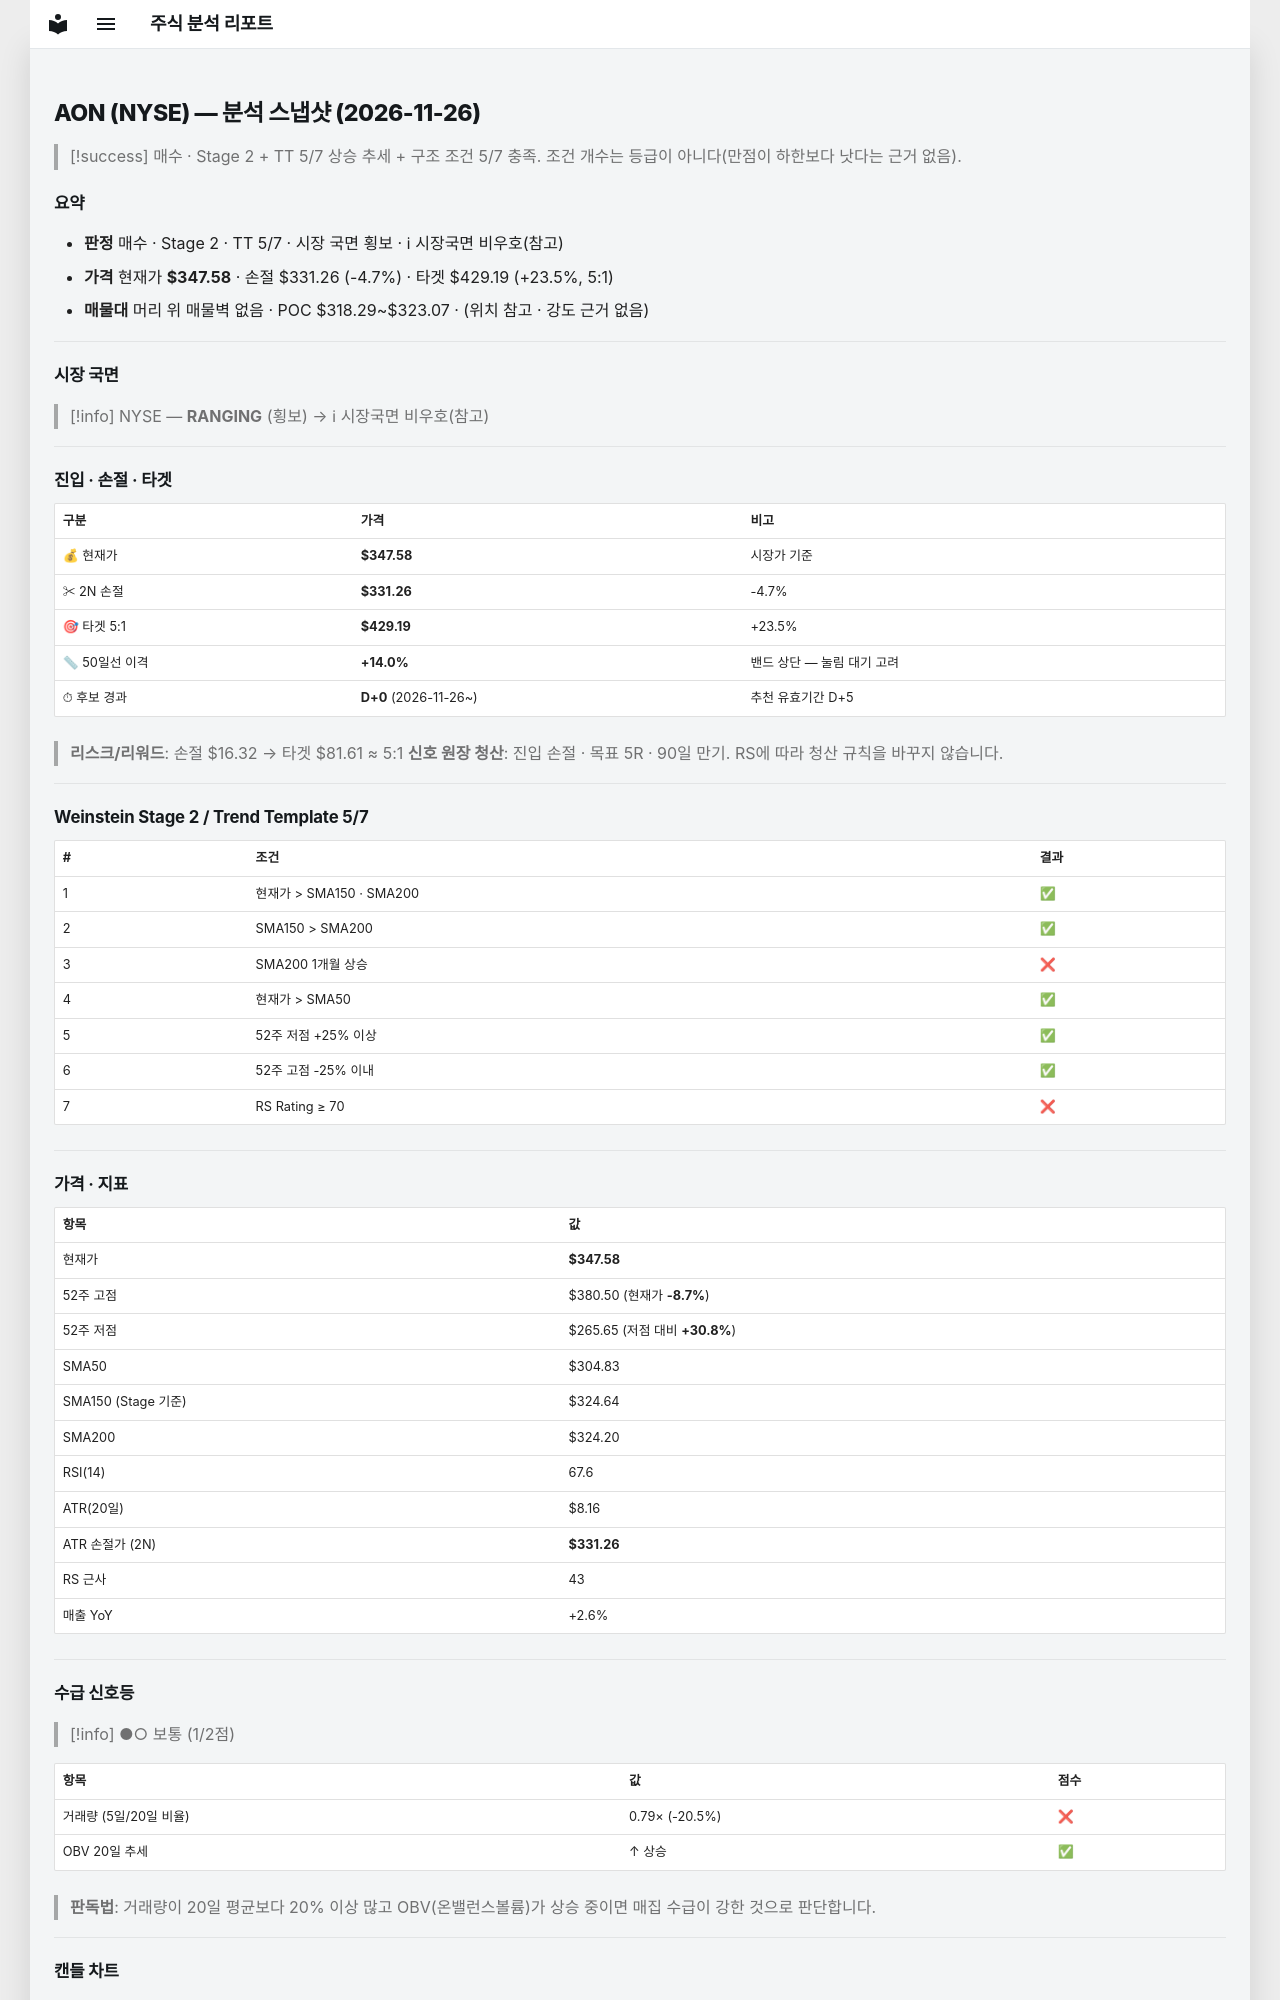

repository: soloandco/stock-reports · page: snapshots/AON-2026-11-26/index.html · generator: mkdocs

---
type: analysis-snapshot
title: AON 분석 스냅샷
ticker: AON
market: NYSE
created: 2026-11-26
updated: 2026-11-26
bar-date: 2026-11-25
verdict: 매수관찰
real-rr: 2.02
sma50-gap-pct: 14.0
candidate-days: 0
candidate-since: 2026-11-26
weekly-position: 저항대아래
weekly-overhead-price: 380.50
weekly-overhead-pct: 9.5
stage: 2
trend-template-score: 5
tt-max: 7
ma-set: sma-50-150-200
price: 347.5799865722656
stop-price: 331.25737969636765
market-regime: RANGING
supply-demand-score: 1/2
supply-demand-label: 보통
status: tracking
tags:
  - stock-agent
  - watchlist
  - AON
  - analysis
related:
  - "[[analysis-template]]"
---

# AON (NYSE) — 분석 스냅샷 (2026-11-26)

> [!success] 매수 · Stage 2 + TT 5/7
> 상승 추세 + 구조 조건 5/7 충족. 조건 개수는 등급이 아니다(만점이 하한보다 낫다는 근거 없음).

## 요약

- **판정** 매수 · Stage 2 · TT 5/7 · 시장 국면 횡보 · ℹ 시장국면 비우호(참고)
- **가격** 현재가 **$347.58** · 손절 $331.26 (-4.7%) · 타겟 $429.19 (+23.5%, 5:1)
- **매물대** 머리 위 매물벽 없음 · POC $318.29~$323.07 · (위치 참고 · 강도 근거 없음)

---

## 시장 국면

> [!info] NYSE — **RANGING** (횡보) → ℹ 시장국면 비우호(참고)

---

## 진입 · 손절 · 타겟

| 구분 | 가격 | 비고 |
|------|------|------|
| 💰 현재가 | **$347.58** | 시장가 기준 |
| ✂ 2N 손절 | **$331.26** | -4.7% |
| 🎯 타겟 5:1 | **$429.19** | +23.5% |
| 📏 50일선 이격 | **+14.0%** | 밴드 상단 — 눌림 대기 고려 |
| ⏱ 후보 경과 | **D+0** (2026-11-26~) | 추천 유효기간 D+5 |

> **리스크/리워드**: 손절 $16.32 → 타겟 $81.61 ≈ 5:1
> **신호 원장 청산**: 진입 손절 · 목표 5R · 90일 만기. RS에 따라 청산 규칙을 바꾸지 않습니다.

---

## Weinstein Stage 2 / Trend Template 5/7

| # | 조건 | 결과 |
|---|------|------|
| 1 | 현재가 > SMA150 · SMA200 | ✅ |
| 2 | SMA150 > SMA200 | ✅ |
| 3 | SMA200 1개월 상승 | ❌ |
| 4 | 현재가 > SMA50 | ✅ |
| 5 | 52주 저점 +25% 이상 | ✅ |
| 6 | 52주 고점 -25% 이내 | ✅ |
| 7 | RS Rating ≥ 70 | ❌ |

---

## 가격 · 지표

| 항목 | 값 |
|------|---|
| 현재가 | **$347.58** |
| 52주 고점 | $380.50 (현재가 **-8.7%**) |
| 52주 저점 | $265.65 (저점 대비 **+30.8%**) |
| SMA50 | $304.83 |
| SMA150 (Stage 기준) | $324.64 |
| SMA200 | $324.20 |
| RSI(14) | 67.6 |
| ATR(20일) | $8.16 |
| ATR 손절가 (2N) | **$331.26** |
| RS 근사 | 43 |
| 매출 YoY | +2.6% |

---
## 수급 신호등

> [!info] ●○ 보통 (1/2점)

| 항목 | 값 | 점수 |
|------|------|------|
| 거래량 (5일/20일 비율) | 0.79× (-20.5%) | ❌ |
| OBV 20일 추세 | ↑ 상승 | ✅ |

> **판독법**: 거래량이 20일 평균보다 20% 이상 많고 OBV(온밸런스볼륨)가 상승 중이면 매집 수급이 강한 것으로 판단합니다.

---
